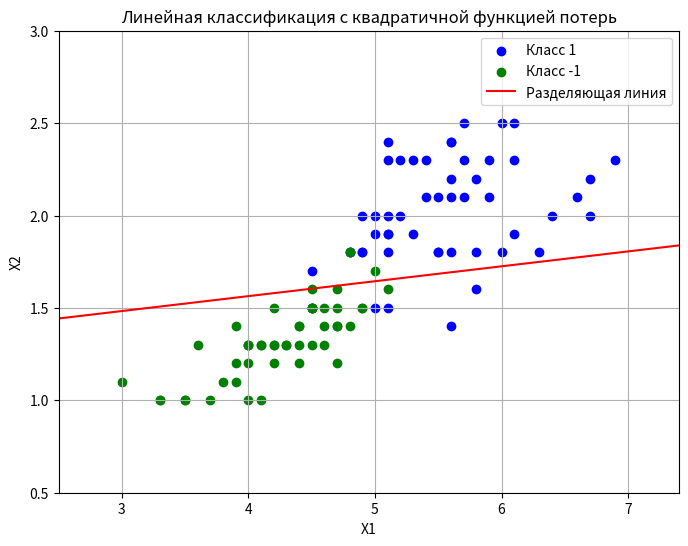

Write the Python code that produced this figure.
import numpy as np
import matplotlib.pyplot as plt

# Новая выборка
data_x = [(5.3, 2.3), (5.7, 2.5), (4.0, 1.0), (5.6, 2.4), (4.5, 1.5), (5.4, 2.3), (4.8, 1.8), (4.5, 1.5), (5.1, 1.5), (6.1, 2.3),
          (5.1, 1.9), (4.0, 1.2), (5.2, 2.0), (3.9, 1.4), (4.2, 1.2), (4.7, 1.5), (4.8, 1.8), (3.6, 1.3), (4.6, 1.4), (4.5, 1.7),
          (3.0, 1.1), (4.3, 1.3), (4.5, 1.3), (5.5, 2.1), (3.5, 1.0), (5.6, 2.2), (4.2, 1.5), (5.8, 1.8), (5.5, 1.8), (5.7, 2.3),
          (6.4, 2.0), (5.0, 1.7), (6.7, 2.0), (4.0, 1.3), (4.4, 1.4), (4.5, 1.5), (5.6, 2.4), (5.8, 1.6), (4.6, 1.3), (4.1, 1.3),
          (5.1, 2.3), (5.2, 2.3), (5.6, 1.4), (5.1, 1.8), (4.9, 1.5), (6.7, 2.2), (4.4, 1.3), (3.9, 1.1), (6.3, 1.8), (6.0, 1.8),
          (4.5, 1.6), (6.6, 2.1), (4.1, 1.3), (4.5, 1.5), (6.1, 2.5), (4.1, 1.0), (4.4, 1.2), (5.4, 2.1), (5.0, 1.5), (5.0, 2.0),
          (4.9, 1.5), (5.9, 2.1), (4.3, 1.3), (4.0, 1.3), (4.9, 2.0), (4.9, 1.8), (4.0, 1.3), (5.5, 1.8), (3.7, 1.0), (6.9, 2.3),
          (5.7, 2.1), (5.3, 1.9), (4.4, 1.4), (5.6, 1.8), (3.3, 1.0), (4.8, 1.8), (6.0, 2.5), (5.9, 2.3), (4.9, 1.8), (3.3, 1.0),
          (3.9, 1.2), (5.6, 2.1), (5.8, 2.2), (3.8, 1.1), (3.5, 1.0), (4.5, 1.5), (5.1, 1.9), (4.7, 1.4), (5.1, 1.6), (5.1, 2.0),
          (4.8, 1.4), (5.0, 1.9), (5.1, 2.4), (4.6, 1.5), (6.1, 1.9), (4.7, 1.6), (4.7, 1.4), (4.7, 1.2), (4.2, 1.3), (4.2, 1.3)]
data_y = [1, 1, -1, 1, -1, 1, 1, -1, 1, 1, 1, -1, 1, -1, -1, -1, -1, -1, -1, 1,
          -1, -1, -1, 1, -1, 1, -1, 1, 1, 1, 1, -1, 1, -1, -1, -1, 1, 1, -1, -1,
          1, 1, 1, 1, -1, 1, -1, -1, 1, 1, -1, 1, -1, -1, 1, -1, -1, 1, 1, 1, -1,
          1, -1, -1, 1, 1, -1, 1, -1, 1, 1, 1, -1, 1, -1, 1, 1, 1, 1, -1, -1, 1,
          1, -1, -1, -1, 1, -1, -1, 1, -1, 1, 1, -1, 1, -1, -1, -1, -1, -1]

X = np.array(data_x)
y = np.array(data_y)

# Добавляем фиктивный признак для w0
X = np.hstack((np.ones((X.shape[0], 1)), X))

# Инициализация весов
w = np.random.randn(X.shape[1])

# Функция потерь
def loss_function(w, X, y):
    predictions = np.dot(X, w)
    return np.sum((1 - predictions * y) ** 2) / (2 * len(y))

# Градиент функции потерь
def gradient(w, X, y):
    predictions = np.dot(X, w)
    return -2 * np.dot(X.T, (1 - predictions * y) * y) / len(y)

# Градиентный спуск
learning_rate = 0.01
num_epochs = 1000
for _ in range(num_epochs):
    w -= learning_rate * gradient(w, X, y)

# Визуализация
plt.figure(figsize=(8, 6))

# Разделение классов
class_1 = X[y == 1]
class_2 = X[y == -1]

plt.scatter(class_1[:, 1], class_1[:, 2], color='blue', label='Класс 1')
plt.scatter(class_2[:, 1], class_2[:, 2], color='green', label='Класс -1')

# Построение разделяющей линии
x_vals = np.linspace(X[:, 1].min() - 0.5, X[:, 1].max() + 0.5, 100)
y_vals = -(w[0] + w[1] * x_vals) / w[2]
plt.plot(x_vals, y_vals, 'r-', label='Разделяющая линия')

plt.xlim(X[:, 1].min() - 0.5, X[:, 1].max() + 0.5)
plt.ylim(X[:, 2].min() - 0.5, X[:, 2].max() + 0.5)
plt.xlabel("X1")
plt.ylabel("X2")
plt.legend()
plt.title("Линейная классификация с квадратичной функцией потерь")
plt.grid(True)
plt.show()
